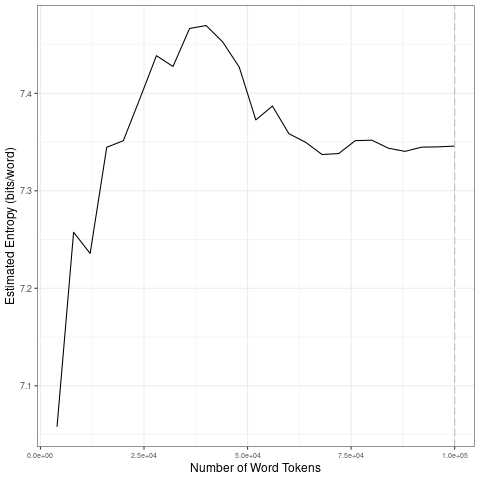

Values plotted in this chart, from the file beside it:
file, entropy.Corpus.Size, entropy.Entropy, sd.Corpus.Size, sd.SD
data/covid-clean/2020_by_en/2020-08-04_t…, 4000, 7.058, 20000, 0.1187
data/covid-clean/2020_by_en/2020-08-04_t…, 8000, 7.257, 40000, 0.03083
data/covid-clean/2020_by_en/2020-08-04_t…, 12000, 7.236, 60000, 0.03914
data/covid-clean/2020_by_en/2020-08-04_t…, 16000, 7.345, 80000, 0.007365
data/covid-clean/2020_by_en/2020-08-04_t…, 20000, 7.351, 1e+05, 0.002116
data/covid-clean/2020_by_en/2020-08-04_t…, 24000, 7.394, 20000, 0.1187
data/covid-clean/2020_by_en/2020-08-04_t…, 28000, 7.439, 40000, 0.03083
data/covid-clean/2020_by_en/2020-08-04_t…, 32000, 7.428, 60000, 0.03914
data/covid-clean/2020_by_en/2020-08-04_t…, 36000, 7.467, 80000, 0.007365
data/covid-clean/2020_by_en/2020-08-04_t…, 40000, 7.47, 1e+05, 0.002116
data/covid-clean/2020_by_en/2020-08-04_t…, 44000, 7.453, 20000, 0.1187
data/covid-clean/2020_by_en/2020-08-04_t…, 48000, 7.427, 40000, 0.03083
data/covid-clean/2020_by_en/2020-08-04_t…, 52000, 7.373, 60000, 0.03914
data/covid-clean/2020_by_en/2020-08-04_t…, 56000, 7.387, 80000, 0.007365
data/covid-clean/2020_by_en/2020-08-04_t…, 60000, 7.358, 1e+05, 0.002116
data/covid-clean/2020_by_en/2020-08-04_t…, 64000, 7.35, 20000, 0.1187
data/covid-clean/2020_by_en/2020-08-04_t…, 68000, 7.337, 40000, 0.03083
data/covid-clean/2020_by_en/2020-08-04_t…, 72000, 7.338, 60000, 0.03914
data/covid-clean/2020_by_en/2020-08-04_t…, 76000, 7.351, 80000, 0.007365
data/covid-clean/2020_by_en/2020-08-04_t…, 80000, 7.352, 1e+05, 0.002116
data/covid-clean/2020_by_en/2020-08-04_t…, 84000, 7.344, 20000, 0.1187
data/covid-clean/2020_by_en/2020-08-04_t…, 88000, 7.34, 40000, 0.03083
data/covid-clean/2020_by_en/2020-08-04_t…, 92000, 7.345, 60000, 0.03914
data/covid-clean/2020_by_en/2020-08-04_t…, 96000, 7.345, 80000, 0.007365
data/covid-clean/2020_by_en/2020-08-04_t…, 1e+05, 7.346, 1e+05, 0.002116
